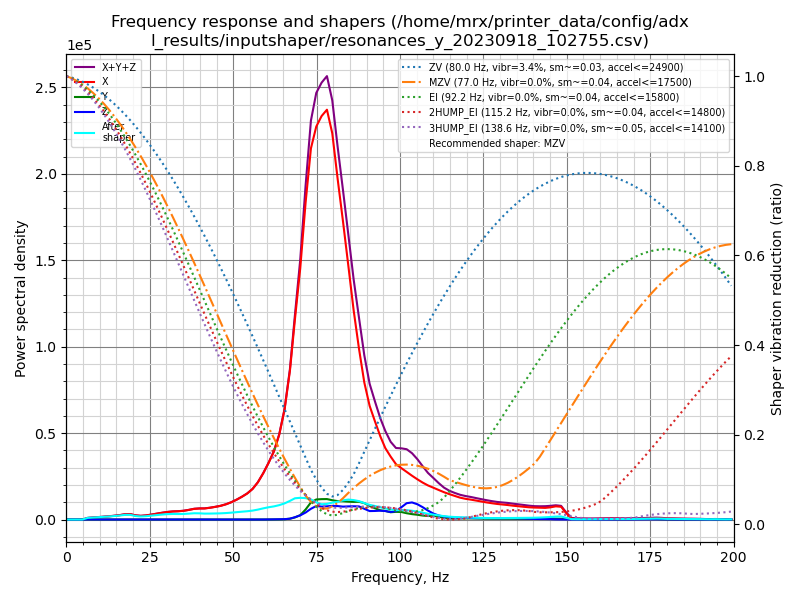

The data file committed next to this chart (first rows):
freq, psd_x, psd_y, psd_z, psd_xyz
0.0, 3.770e+03, 2.956e+02, 2.258e+02, 4.291e+03
1.6, 2.458e+03, 5.758e+02, 3.725e+02, 3.407e+03
3.2, 7.281e+02, 5.709e+02, 3.219e+02, 1.621e+03
4.8, 2.191e+03, 4.992e+02, 3.012e+02, 2.992e+03
6.4, 5.673e+03, 5.080e+02, 2.949e+02, 6.476e+03
8.0, 9.194e+03, 4.950e+02, 3.009e+02, 9.990e+03
9.6, 1.316e+04, 5.556e+02, 2.978e+02, 1.401e+04
11.2, 1.808e+04, 6.293e+02, 3.214e+02, 1.903e+04
12.8, 2.388e+04, 6.344e+02, 3.345e+02, 2.485e+04
14.3, 3.082e+04, 6.581e+02, 3.257e+02, 3.180e+04
15.9, 4.013e+04, 5.526e+02, 3.369e+02, 4.101e+04
17.5, 5.294e+04, 5.217e+02, 4.037e+02, 5.386e+04
19.1, 5.988e+04, 6.079e+02, 3.975e+02, 6.089e+04
20.7, 4.936e+04, 6.531e+02, 4.043e+02, 5.042e+04
22.3, 4.728e+04, 6.507e+02, 4.909e+02, 4.843e+04
23.9, 5.690e+04, 7.383e+02, 4.928e+02, 5.813e+04
25.5, 7.297e+04, 8.242e+02, 4.767e+02, 7.427e+04
27.1, 9.191e+04, 7.747e+02, 4.780e+02, 9.316e+04
28.7, 1.125e+05, 7.704e+02, 5.113e+02, 1.138e+05
30.3, 1.330e+05, 7.660e+02, 6.491e+02, 1.344e+05
31.9, 1.492e+05, 9.540e+02, 7.492e+02, 1.509e+05
33.5, 1.609e+05, 1.122e+03, 7.821e+02, 1.628e+05
35.1, 1.774e+05, 1.362e+03, 6.684e+02, 1.794e+05
36.7, 2.047e+05, 1.386e+03, 5.616e+02, 2.067e+05
38.3, 2.376e+05, 1.301e+03, 6.472e+02, 2.395e+05
39.9, 2.561e+05, 1.359e+03, 8.065e+02, 2.582e+05
41.4, 2.663e+05, 1.432e+03, 7.248e+02, 2.684e+05
43.0, 2.929e+05, 1.503e+03, 6.353e+02, 2.950e+05
44.6, 3.270e+05, 1.497e+03, 6.751e+02, 3.291e+05
46.2, 3.664e+05, 1.489e+03, 5.488e+02, 3.685e+05
47.8, 4.215e+05, 1.510e+03, 5.061e+02, 4.235e+05
49.4, 4.939e+05, 1.613e+03, 4.847e+02, 4.960e+05
51.0, 5.857e+05, 1.615e+03, 4.210e+02, 5.878e+05
52.6, 6.933e+05, 1.774e+03, 3.722e+02, 6.955e+05
54.2, 8.184e+05, 1.896e+03, 3.787e+02, 8.206e+05
55.8, 9.884e+05, 1.716e+03, 4.365e+02, 9.905e+05
57.4, 1.240e+06, 1.198e+03, 7.879e+02, 1.242e+06
59.0, 1.582e+06, 1.193e+03, 1.936e+03, 1.585e+06
60.6, 1.987e+06, 1.954e+03, 4.195e+03, 1.993e+06
62.2, 2.452e+06, 3.106e+03, 7.345e+03, 2.463e+06
63.8, 3.136e+06, 4.966e+03, 1.095e+04, 3.152e+06
65.4, 4.168e+06, 1.107e+04, 1.454e+04, 4.194e+06
67.0, 5.770e+06, 3.350e+04, 3.323e+04, 5.837e+06
68.5, 7.938e+06, 8.314e+04, 9.300e+04, 8.114e+06
70.1, 1.021e+07, 1.791e+05, 1.701e+05, 1.056e+07
71.7, 1.316e+07, 4.172e+05, 2.911e+05, 1.387e+07
73.3, 1.576e+07, 7.274e+05, 4.573e+05, 1.694e+07
74.9, 1.705e+07, 8.714e+05, 5.871e+05, 1.851e+07
76.5, 1.788e+07, 9.044e+05, 5.747e+05, 1.936e+07
78.1, 1.854e+07, 9.270e+05, 5.984e+05, 2.006e+07
79.7, 1.783e+07, 8.918e+05, 6.320e+05, 1.935e+07
81.3, 1.605e+07, 8.686e+05, 6.354e+05, 1.756e+07
82.9, 1.433e+07, 8.786e+05, 6.208e+05, 1.583e+07
84.5, 1.244e+07, 8.753e+05, 6.444e+05, 1.396e+07
86.1, 1.044e+07, 8.789e+05, 6.620e+05, 1.198e+07
87.7, 8.686e+06, 9.034e+05, 6.672e+05, 1.026e+07
89.3, 7.089e+06, 8.484e+05, 5.567e+05, 8.494e+06
90.9, 5.983e+06, 7.145e+05, 4.463e+05, 7.144e+06
92.5, 5.257e+06, 6.055e+05, 4.604e+05, 6.323e+06
94.1, 4.535e+06, 5.013e+05, 4.825e+05, 5.518e+06
... 66 more rows
